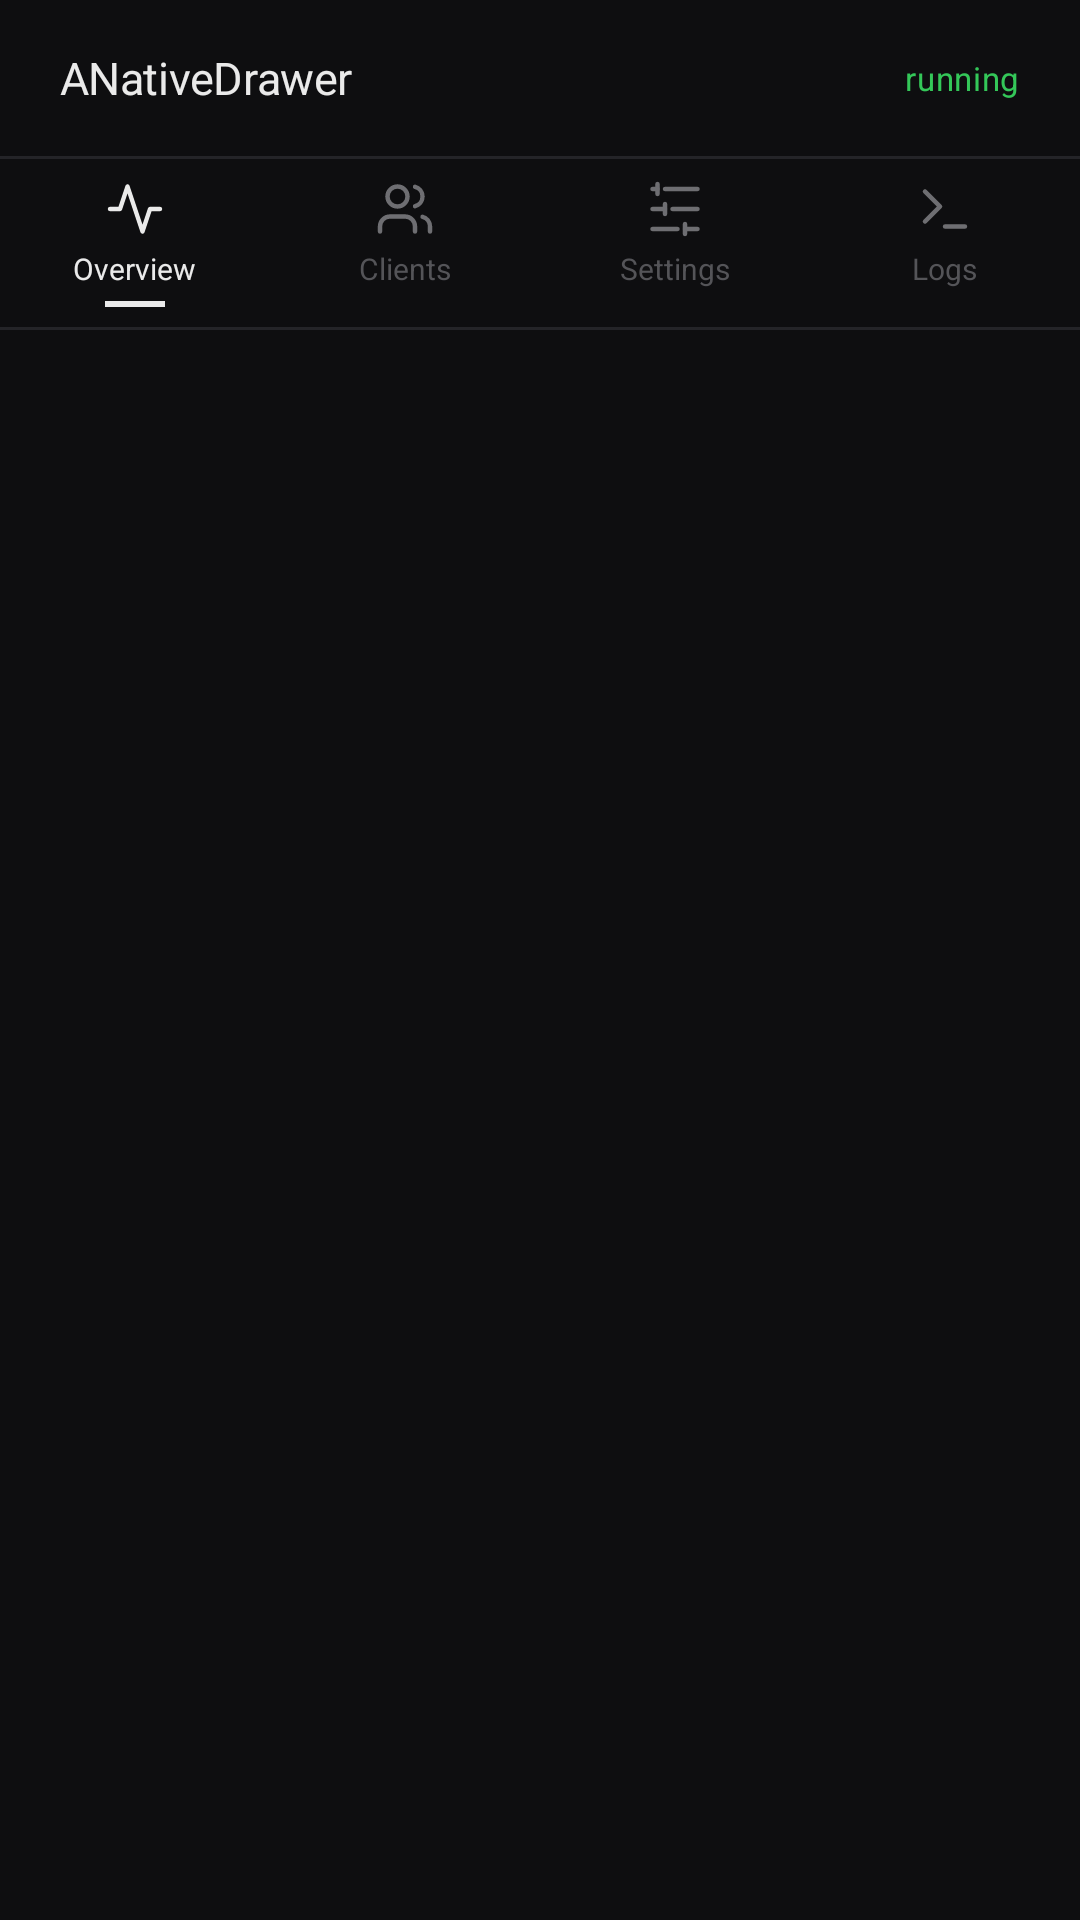

Here is an Android app screen rendered from its layout file. Give the layout XML and the strings, colors and styles it references.
<!-- AndroidManifest.xml: application theme Theme.ANativeDrawer -->
<!-- res/layout/activity_main.xml -->
<?xml version="1.0" encoding="utf-8"?>
<LinearLayout xmlns:android="http://schemas.android.com/apk/res/android"
    android:layout_width="match_parent"
    android:layout_height="match_parent"
    android:orientation="vertical"
    android:background="@color/bg_main">

    
    <LinearLayout
        android:layout_width="match_parent"
        android:layout_height="52dp"
        android:orientation="horizontal"
        android:gravity="center_vertical"
        android:paddingStart="20dp"
        android:paddingEnd="20dp"
        android:background="@color/bg_main">

        <TextView
            android:layout_width="0dp"
            android:layout_height="wrap_content"
            android:layout_weight="1"
            android:text="ANativeDrawer"
            android:textColor="@color/text_primary"
            android:textSize="15sp"
            android:letterSpacing="-0.01" />

        
        <View
            android:id="@+id/view_status_dot"
            android:layout_width="7dp"
            android:layout_height="7dp"
            android:layout_marginEnd="6dp"
            android:background="@drawable/status_dot" />

        <TextView
            android:id="@+id/tv_header_status"
            android:layout_width="wrap_content"
            android:layout_height="wrap_content"
            android:text="running"
            android:textColor="@color/status_green"
            android:textSize="11sp"
            android:letterSpacing="0.02" />

    </LinearLayout>

    
    <View
        android:layout_width="match_parent"
        android:layout_height="1dp"
        android:background="@color/divider" />

    
    <LinearLayout
        android:id="@+id/tab_bar"
        android:layout_width="match_parent"
        android:layout_height="56dp"
        android:orientation="horizontal"
        android:background="@color/bg_main">

        
        <LinearLayout
            android:id="@+id/btn_tab_overview"
            android:layout_width="0dp"
            android:layout_height="match_parent"
            android:layout_weight="1"
            android:orientation="vertical"
            android:gravity="center"
            android:clickable="true"
            android:focusable="true">

            <ImageView
                android:id="@+id/iv_tab_overview"
                android:layout_width="20dp"
                android:layout_height="20dp"
                android:src="@drawable/ic_activity"
                android:tint="@color/icon_active" />

            <TextView
                android:id="@+id/tv_tab_overview"
                android:layout_width="wrap_content"
                android:layout_height="wrap_content"
                android:text="Overview"
                android:textSize="10sp"
                android:textColor="@color/text_primary"
                android:layout_marginTop="3dp" />

            
            <View
                android:id="@+id/indicator_overview"
                android:layout_width="20dp"
                android:layout_height="2dp"
                android:layout_marginTop="4dp"
                android:background="@drawable/tab_indicator" />

        </LinearLayout>

        
        <LinearLayout
            android:id="@+id/btn_tab_sessions"
            android:layout_width="0dp"
            android:layout_height="match_parent"
            android:layout_weight="1"
            android:orientation="vertical"
            android:gravity="center"
            android:clickable="true"
            android:focusable="true">

            <ImageView
                android:id="@+id/iv_tab_sessions"
                android:layout_width="20dp"
                android:layout_height="20dp"
                android:src="@drawable/ic_users"
                android:tint="@color/icon_default" />

            <TextView
                android:id="@+id/tv_tab_sessions"
                android:layout_width="wrap_content"
                android:layout_height="wrap_content"
                android:text="Clients"
                android:textSize="10sp"
                android:textColor="@color/text_muted"
                android:layout_marginTop="3dp" />

            <View
                android:id="@+id/indicator_sessions"
                android:layout_width="20dp"
                android:layout_height="2dp"
                android:layout_marginTop="4dp"
                android:background="@android:color/transparent" />

        </LinearLayout>

        
        <LinearLayout
            android:id="@+id/btn_tab_preferences"
            android:layout_width="0dp"
            android:layout_height="match_parent"
            android:layout_weight="1"
            android:orientation="vertical"
            android:gravity="center"
            android:clickable="true"
            android:focusable="true">

            <ImageView
                android:id="@+id/iv_tab_preferences"
                android:layout_width="20dp"
                android:layout_height="20dp"
                android:src="@drawable/ic_sliders"
                android:tint="@color/icon_default" />

            <TextView
                android:id="@+id/tv_tab_preferences"
                android:layout_width="wrap_content"
                android:layout_height="wrap_content"
                android:text="Settings"
                android:textSize="10sp"
                android:textColor="@color/text_muted"
                android:layout_marginTop="3dp" />

            <View
                android:id="@+id/indicator_preferences"
                android:layout_width="20dp"
                android:layout_height="2dp"
                android:layout_marginTop="4dp"
                android:background="@android:color/transparent" />

        </LinearLayout>

        
        <LinearLayout
            android:id="@+id/btn_tab_tools"
            android:layout_width="0dp"
            android:layout_height="match_parent"
            android:layout_weight="1"
            android:orientation="vertical"
            android:gravity="center"
            android:clickable="true"
            android:focusable="true">

            <ImageView
                android:id="@+id/iv_tab_tools"
                android:layout_width="20dp"
                android:layout_height="20dp"
                android:src="@drawable/ic_terminal"
                android:tint="@color/icon_default" />

            <TextView
                android:id="@+id/tv_tab_tools"
                android:layout_width="wrap_content"
                android:layout_height="wrap_content"
                android:text="Logs"
                android:textSize="10sp"
                android:textColor="@color/text_muted"
                android:layout_marginTop="3dp" />

            <View
                android:id="@+id/indicator_tools"
                android:layout_width="20dp"
                android:layout_height="2dp"
                android:layout_marginTop="4dp"
                android:background="@android:color/transparent" />

        </LinearLayout>

    </LinearLayout>

    
    <View
        android:layout_width="match_parent"
        android:layout_height="1dp"
        android:background="@color/divider" />

    
    <FrameLayout
        android:id="@+id/tab_container"
        android:layout_width="match_parent"
        android:layout_height="0dp"
        android:layout_weight="1" />

</LinearLayout>
<!-- resources referenced by this layout -->
<resources>
  <color name="bg_main">#0E0E10</color>
  <color name="divider">#242428</color>
  <color name="icon_active">#EAEAEA</color>
  <color name="icon_default">#6E6E72</color>
  <color name="status_green">#34C759</color>
  <color name="text_muted">#545458</color>
  <color name="text_primary">#EAEAEA</color>
  <!-- drawable ic_activity (drawable) -->
  <?xml version="1.0" encoding="utf-8"?>
  <vector xmlns:android="http://schemas.android.com/apk/res/android"
      android:width="24dp"
      android:height="24dp"
      android:viewportWidth="24"
      android:viewportHeight="24">
      <path
          android:strokeColor="@color/icon_default"
          android:strokeWidth="1.75"
          android:strokeLineCap="round"
          android:strokeLineJoin="round"
          android:fillColor="@android:color/transparent"
          android:pathData="M22,12h-4l-3,9L9,3l-3,9H2" />
  </vector>
  <!-- drawable ic_terminal (drawable) -->
  <?xml version="1.0" encoding="utf-8"?>
  <vector xmlns:android="http://schemas.android.com/apk/res/android"
      android:width="24dp"
      android:height="24dp"
      android:viewportWidth="24"
      android:viewportHeight="24">
      <path
          android:strokeColor="@color/icon_default"
          android:strokeWidth="1.75"
          android:strokeLineCap="round"
          android:strokeLineJoin="round"
          android:fillColor="@android:color/transparent"
          android:pathData="M4,17l6,-6L4,5" />
      <path
          android:strokeColor="@color/icon_default"
          android:strokeWidth="1.75"
          android:strokeLineCap="round"
          android:strokeLineJoin="round"
          android:fillColor="@android:color/transparent"
          android:pathData="M12,19h8" />
  </vector>
  <!-- drawable ic_users (drawable) -->
  <?xml version="1.0" encoding="utf-8"?>
  <vector xmlns:android="http://schemas.android.com/apk/res/android"
      android:width="24dp"
      android:height="24dp"
      android:viewportWidth="24"
      android:viewportHeight="24">
      <path
          android:strokeColor="@color/icon_default"
          android:strokeWidth="1.75"
          android:strokeLineCap="round"
          android:strokeLineJoin="round"
          android:fillColor="@android:color/transparent"
          android:pathData="M16,21v-2a4,4 0,0 0,-4 -4H6a4,4 0,0 0,-4 4v2" />
      <path
          android:strokeColor="@color/icon_default"
          android:strokeWidth="1.75"
          android:strokeLineCap="round"
          android:strokeLineJoin="round"
          android:fillColor="@android:color/transparent"
          android:pathData="M9,7m-4,0a4,4 0,1 0,8 0a4,4 0,1 0,-8 0" />
      <path
          android:strokeColor="@color/icon_default"
          android:strokeWidth="1.75"
          android:strokeLineCap="round"
          android:strokeLineJoin="round"
          android:fillColor="@android:color/transparent"
          android:pathData="M22,21v-2a4,4 0,0 0,-3 -3.87" />
      <path
          android:strokeColor="@color/icon_default"
          android:strokeWidth="1.75"
          android:strokeLineCap="round"
          android:strokeLineJoin="round"
          android:fillColor="@android:color/transparent"
          android:pathData="M16,3.13a4,4 0,0 1,0 7.75" />
  </vector>
  <!-- drawable tab_indicator (drawable) -->
  <?xml version="1.0" encoding="utf-8"?>
  <shape xmlns:android="http://schemas.android.com/apk/res/android"
      android:shape="rectangle">
      <solid android:color="#EAEAEA" />
  </shape>
  <style name="Theme.ANativeDrawer" parent="@android:style/Theme.DeviceDefault.NoActionBar">
          <item name="android:windowBackground">@color/bg_main</item>
          <item name="android:statusBarColor">@color/bg_main</item>
          <item name="android:navigationBarColor">@color/bg_main</item>
          <item name="android:textColorPrimary">@color/text_primary</item>
          <item name="android:textColorSecondary">@color/text_secondary</item>
          <item name="android:colorAccent">@color/accent_primary</item>
      </style>
  <color name="text_secondary">#8E8E93</color>
  <color name="accent_primary">#F2F2F7</color>
</resources>
